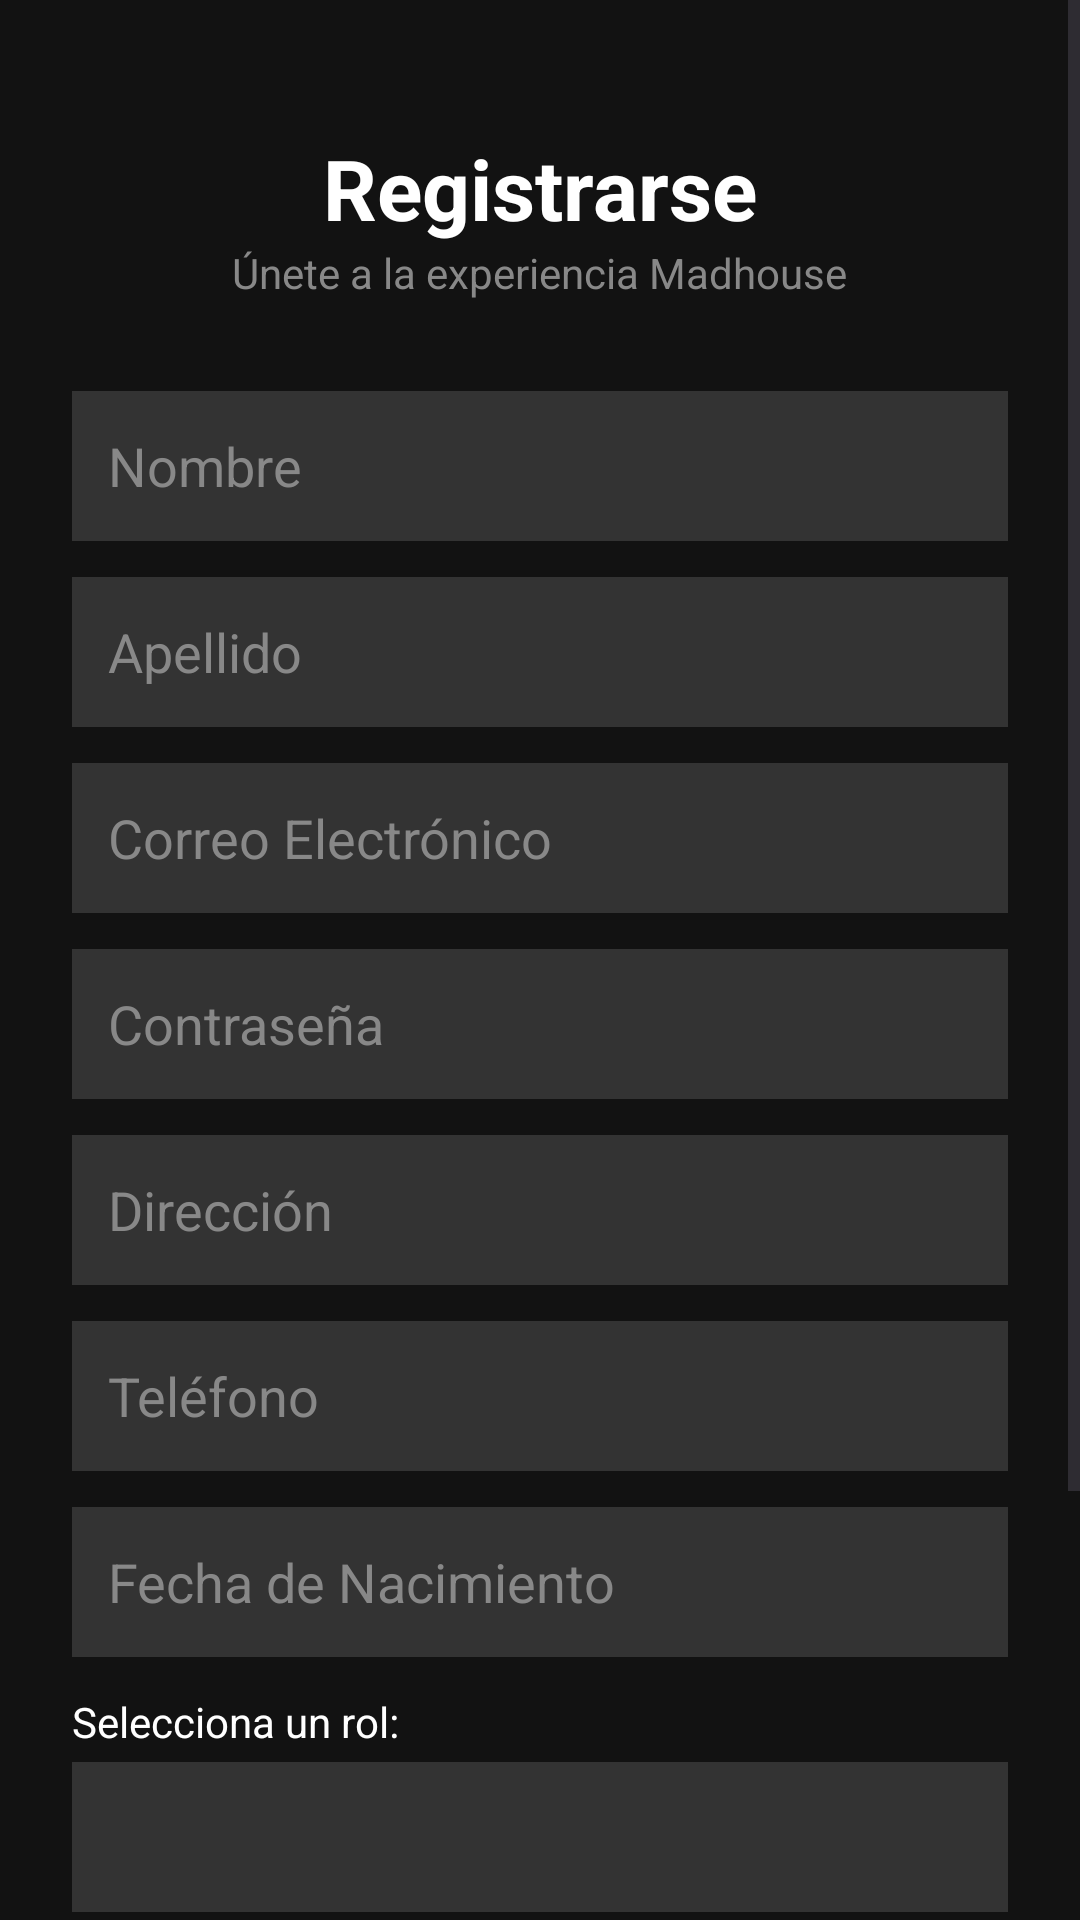

Produce the Android XML layout that renders to this screen, including the resource entries it uses.
<!-- AndroidManifest.xml: application theme Theme.MadhouseMobile -->
<!-- res/layout/activity_registro.xml -->
<?xml version="1.0" encoding="utf-8"?>
<ScrollView xmlns:android="http://schemas.android.com/apk/res/android"
    android:layout_width="match_parent"
    android:layout_height="match_parent"
    android:background="#121212">

    <LinearLayout
        android:layout_width="match_parent"
        android:layout_height="wrap_content"
        android:orientation="vertical"
        android:padding="24dp"
        android:gravity="center_horizontal">

        <TextView
            android:layout_width="wrap_content"
            android:layout_height="wrap_content"
            android:text="Registrarse"
            android:textColor="#FFFFFF"
            android:textSize="28sp"
            android:textStyle="bold"
            android:layout_marginTop="20dp"/>

        <TextView
            android:layout_width="wrap_content"
            android:layout_height="wrap_content"
            android:text="Únete a la experiencia Madhouse"
            android:textColor="#888888"
            android:layout_marginBottom="30dp"/>

        <EditText android:id="@+id/etRegNombre" android:layout_width="match_parent" android:layout_height="50dp"
            android:hint="Nombre" android:textColorHint="#888888" android:textColor="#FFFFFF"
            android:background="#333333" android:padding="12dp" android:layout_marginBottom="12dp" android:inputType="textPersonName"/>

        <EditText android:id="@+id/etRegApellido" android:layout_width="match_parent" android:layout_height="50dp"
            android:hint="Apellido" android:textColorHint="#888888" android:textColor="#FFFFFF"
            android:background="#333333" android:padding="12dp" android:layout_marginBottom="12dp" android:inputType="textPersonName"/>

        <EditText android:id="@+id/etRegCorreo" android:layout_width="match_parent" android:layout_height="50dp"
            android:hint="Correo Electrónico" android:textColorHint="#888888" android:textColor="#FFFFFF"
            android:background="#333333" android:padding="12dp" android:layout_marginBottom="12dp" android:inputType="textEmailAddress"/>

        <EditText android:id="@+id/etRegPassword" android:layout_width="match_parent" android:layout_height="50dp"
            android:hint="Contraseña" android:textColorHint="#888888" android:textColor="#FFFFFF"
            android:background="#333333" android:padding="12dp" android:layout_marginBottom="12dp" android:inputType="textPassword"/>

        <EditText android:id="@+id/etRegDireccion" android:layout_width="match_parent" android:layout_height="50dp"
            android:hint="Dirección" android:textColorHint="#888888" android:textColor="#FFFFFF"
            android:background="#333333" android:padding="12dp" android:layout_marginBottom="12dp" android:inputType="textPostalAddress"/>

        <EditText android:id="@+id/etRegTelefono" android:layout_width="match_parent" android:layout_height="50dp"
            android:hint="Teléfono" android:textColorHint="#888888" android:textColor="#FFFFFF"
            android:background="#333333" android:padding="12dp" android:layout_marginBottom="12dp" android:inputType="phone"/>

        <EditText android:id="@+id/etRegFecha" android:layout_width="match_parent" android:layout_height="50dp"
            android:hint="Fecha de Nacimiento" android:textColorHint="#888888" android:textColor="#FFFFFF"
            android:background="#333333" android:padding="12dp" android:layout_marginBottom="12dp"
            android:focusable="false" android:clickable="true" />

        <TextView
            android:layout_width="match_parent"
            android:layout_height="wrap_content"
            android:text="Selecciona un rol:"
            android:textColor="#FFFFFF"
            android:layout_marginBottom="4dp"/>

        <Spinner android:id="@+id/spRegRol" android:layout_width="match_parent" android:layout_height="50dp"
            android:background="#333333" android:layout_marginBottom="24dp" />

        <Button android:id="@+id/btnCrearCuenta" android:layout_width="match_parent" android:layout_height="60dp"
            android:text="CREAR CUENTA" android:backgroundTint="#C69C3B" android:textStyle="bold" android:textColor="#FFFFFF"/>

        <TextView android:id="@+id/tvVolverLogin" android:layout_width="wrap_content" android:layout_height="wrap_content"
            android:text="¿Ya tienes cuenta? Inicia sesión aquí" android:textColor="#FFFFFF"
            android:layout_marginTop="20dp" android:layout_marginBottom="40dp" android:clickable="true"/>

    </LinearLayout>
</ScrollView>
<!-- resources referenced by this layout -->
<resources>
  <style name="Theme.MadhouseMobile" parent="Base.Theme.MadhouseMobile" />
  <style name="Base.Theme.MadhouseMobile" parent="Theme.Material3.DayNight.NoActionBar">
          
          
      </style>
</resources>
